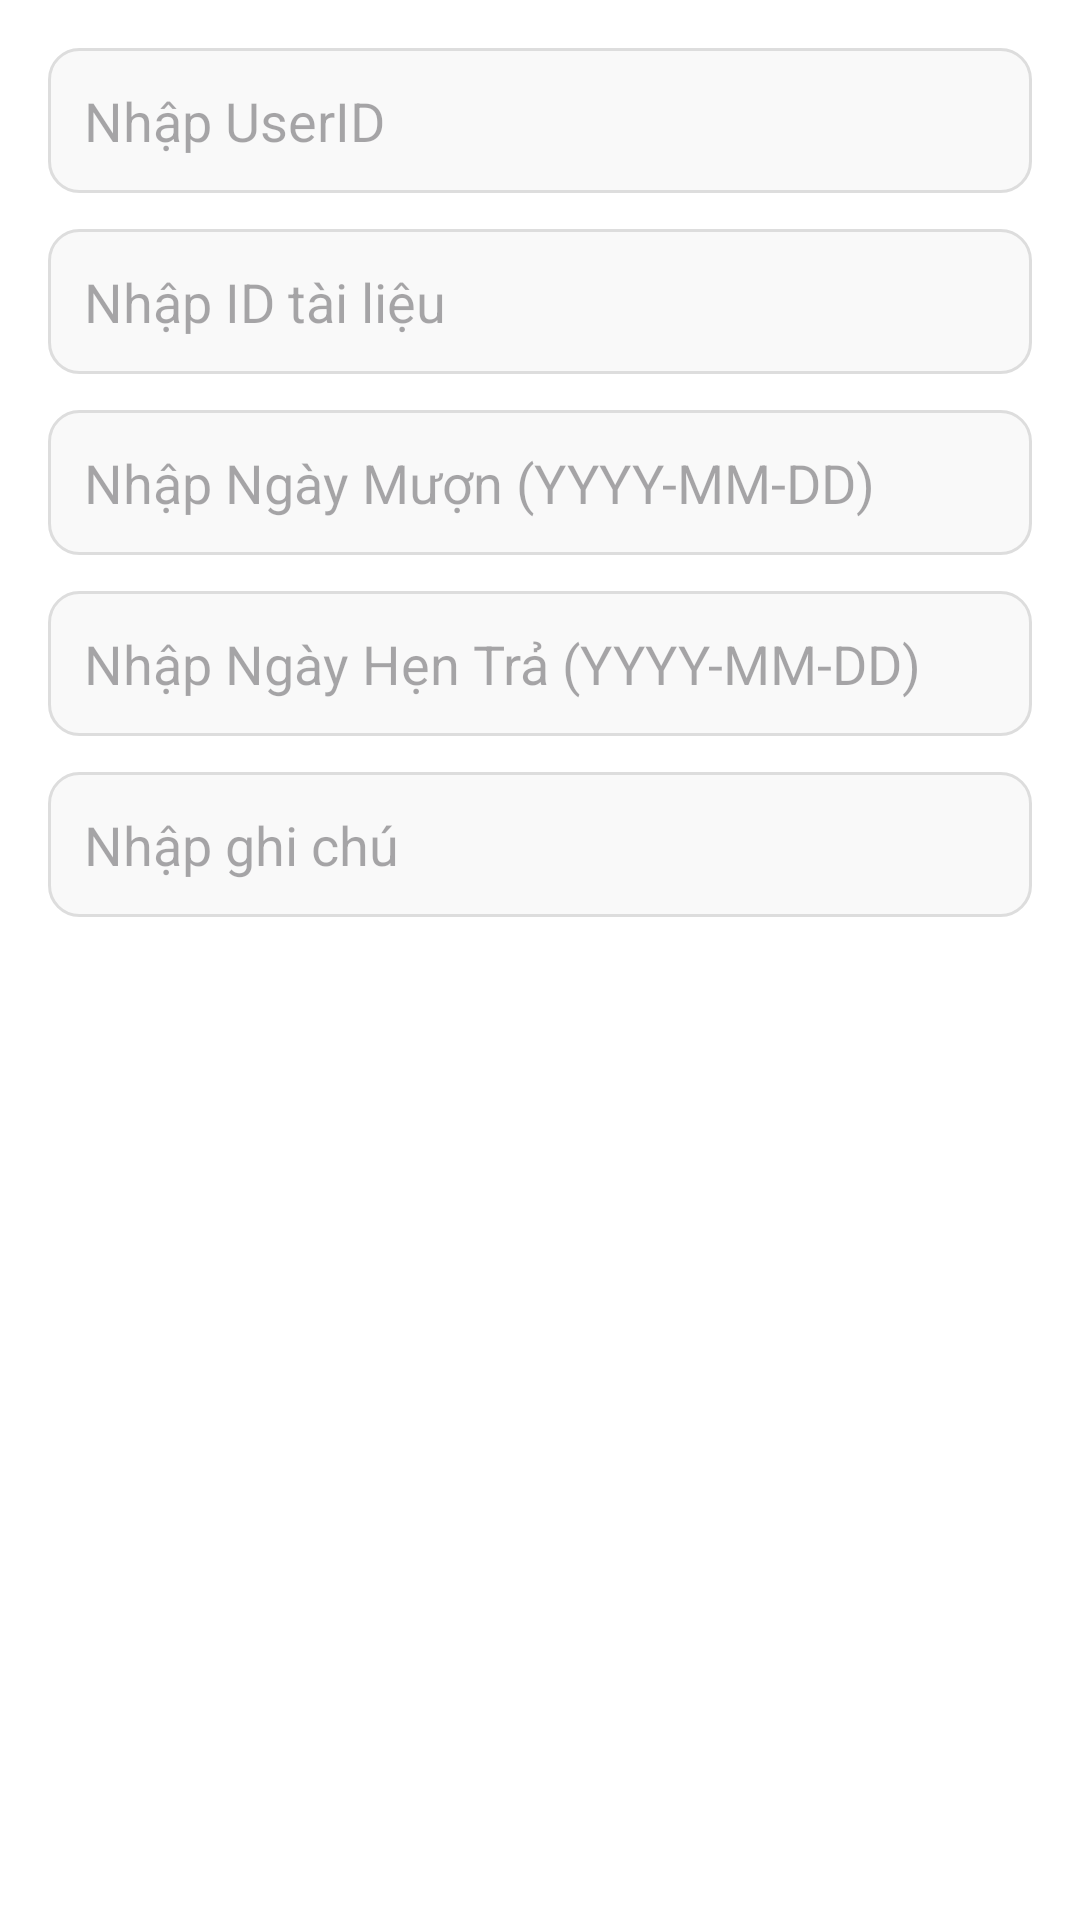

Here is an Android app screen rendered from its layout file. Give the layout XML and the strings, colors and styles it references.
<!-- AndroidManifest.xml: application theme Theme.Nhom14DiDong -->
<!-- res/layout/layout_them_phieu_muon.xml -->
<?xml version="1.0" encoding="utf-8"?>
<LinearLayout xmlns:android="http://schemas.android.com/apk/res/android"
    android:layout_width="match_parent"
    android:layout_height="wrap_content"
    android:orientation="vertical"
    android:padding="16dp"
    android:background="@color/white">

    
    <EditText
        android:id="@+id/edtUserID"
        android:layout_width="match_parent"
        android:layout_height="wrap_content"
        android:hint="Nhập UserID"
        android:padding="12dp"
        android:background="@drawable/edittext_background"
        android:textColor="@color/black"
        android:inputType="textPersonName"
        android:layout_marginBottom="12dp" />

    
    <EditText
        android:id="@+id/edtTaiLieuID"
        android:layout_width="match_parent"
        android:layout_height="wrap_content"
        android:hint="Nhập ID tài liệu"
        android:padding="12dp"
        android:background="@drawable/edittext_background"
        android:textColor="@color/black"
        android:inputType="text"
        android:layout_marginBottom="12dp" />

    
    <EditText
        android:id="@+id/edtNgayMuon"
        android:layout_width="match_parent"
        android:layout_height="wrap_content"
        android:hint="Nhập Ngày Mượn (YYYY-MM-DD)"
        android:padding="12dp"
        android:background="@drawable/edittext_background"
        android:textColor="@color/black"
        android:inputType="none"
        android:focusable="false"
        android:clickable="true"
        android:layout_marginBottom="12dp" />

    
    <EditText
        android:id="@+id/edtNgayHenTra"
        android:layout_width="match_parent"
        android:layout_height="wrap_content"
        android:hint="Nhập Ngày Hẹn Trả (YYYY-MM-DD)"
        android:padding="12dp"
        android:background="@drawable/edittext_background"
        android:textColor="@color/black"
        android:inputType="none"
        android:focusable="false"
        android:clickable="true"
        android:layout_marginBottom="12dp" />

    
    <EditText
        android:id="@+id/edtGhiChu"
        android:layout_width="match_parent"
        android:layout_height="wrap_content"
        android:hint="Nhập ghi chú"
        android:padding="12dp"
        android:background="@drawable/edittext_background"
        android:textColor="@color/black"
        android:layout_marginBottom="16dp" />

    
    <Button
        android:id="@+id/btnLuuPhieuMuon"
        android:layout_width="match_parent"
        android:layout_height="48dp"
        android:text="Lưu"
        android:textColor="@color/white"
        android:background="@drawable/button_background_primary"
        android:textStyle="bold" />

</LinearLayout>
<!-- resources referenced by this layout -->
<resources>
  <color name="black">#FF000000</color>
  <color name="white">#FFFFFFFF</color>
  <!-- drawable edittext_background (drawable) -->
  <shape xmlns:android="http://schemas.android.com/apk/res/android">
      <solid android:color="#F9F9F9" />
      <corners android:radius="10dp" />
      <stroke
          android:width="1dp"
          android:color="#DDDDDD" />
  </shape>
  <style name="Theme.Nhom14DiDong" parent="Base.Theme.Nhom14DiDong" />
  <style name="Base.Theme.Nhom14DiDong" parent="Theme.Material3.DayNight.NoActionBar">
          
          
      </style>
</resources>
